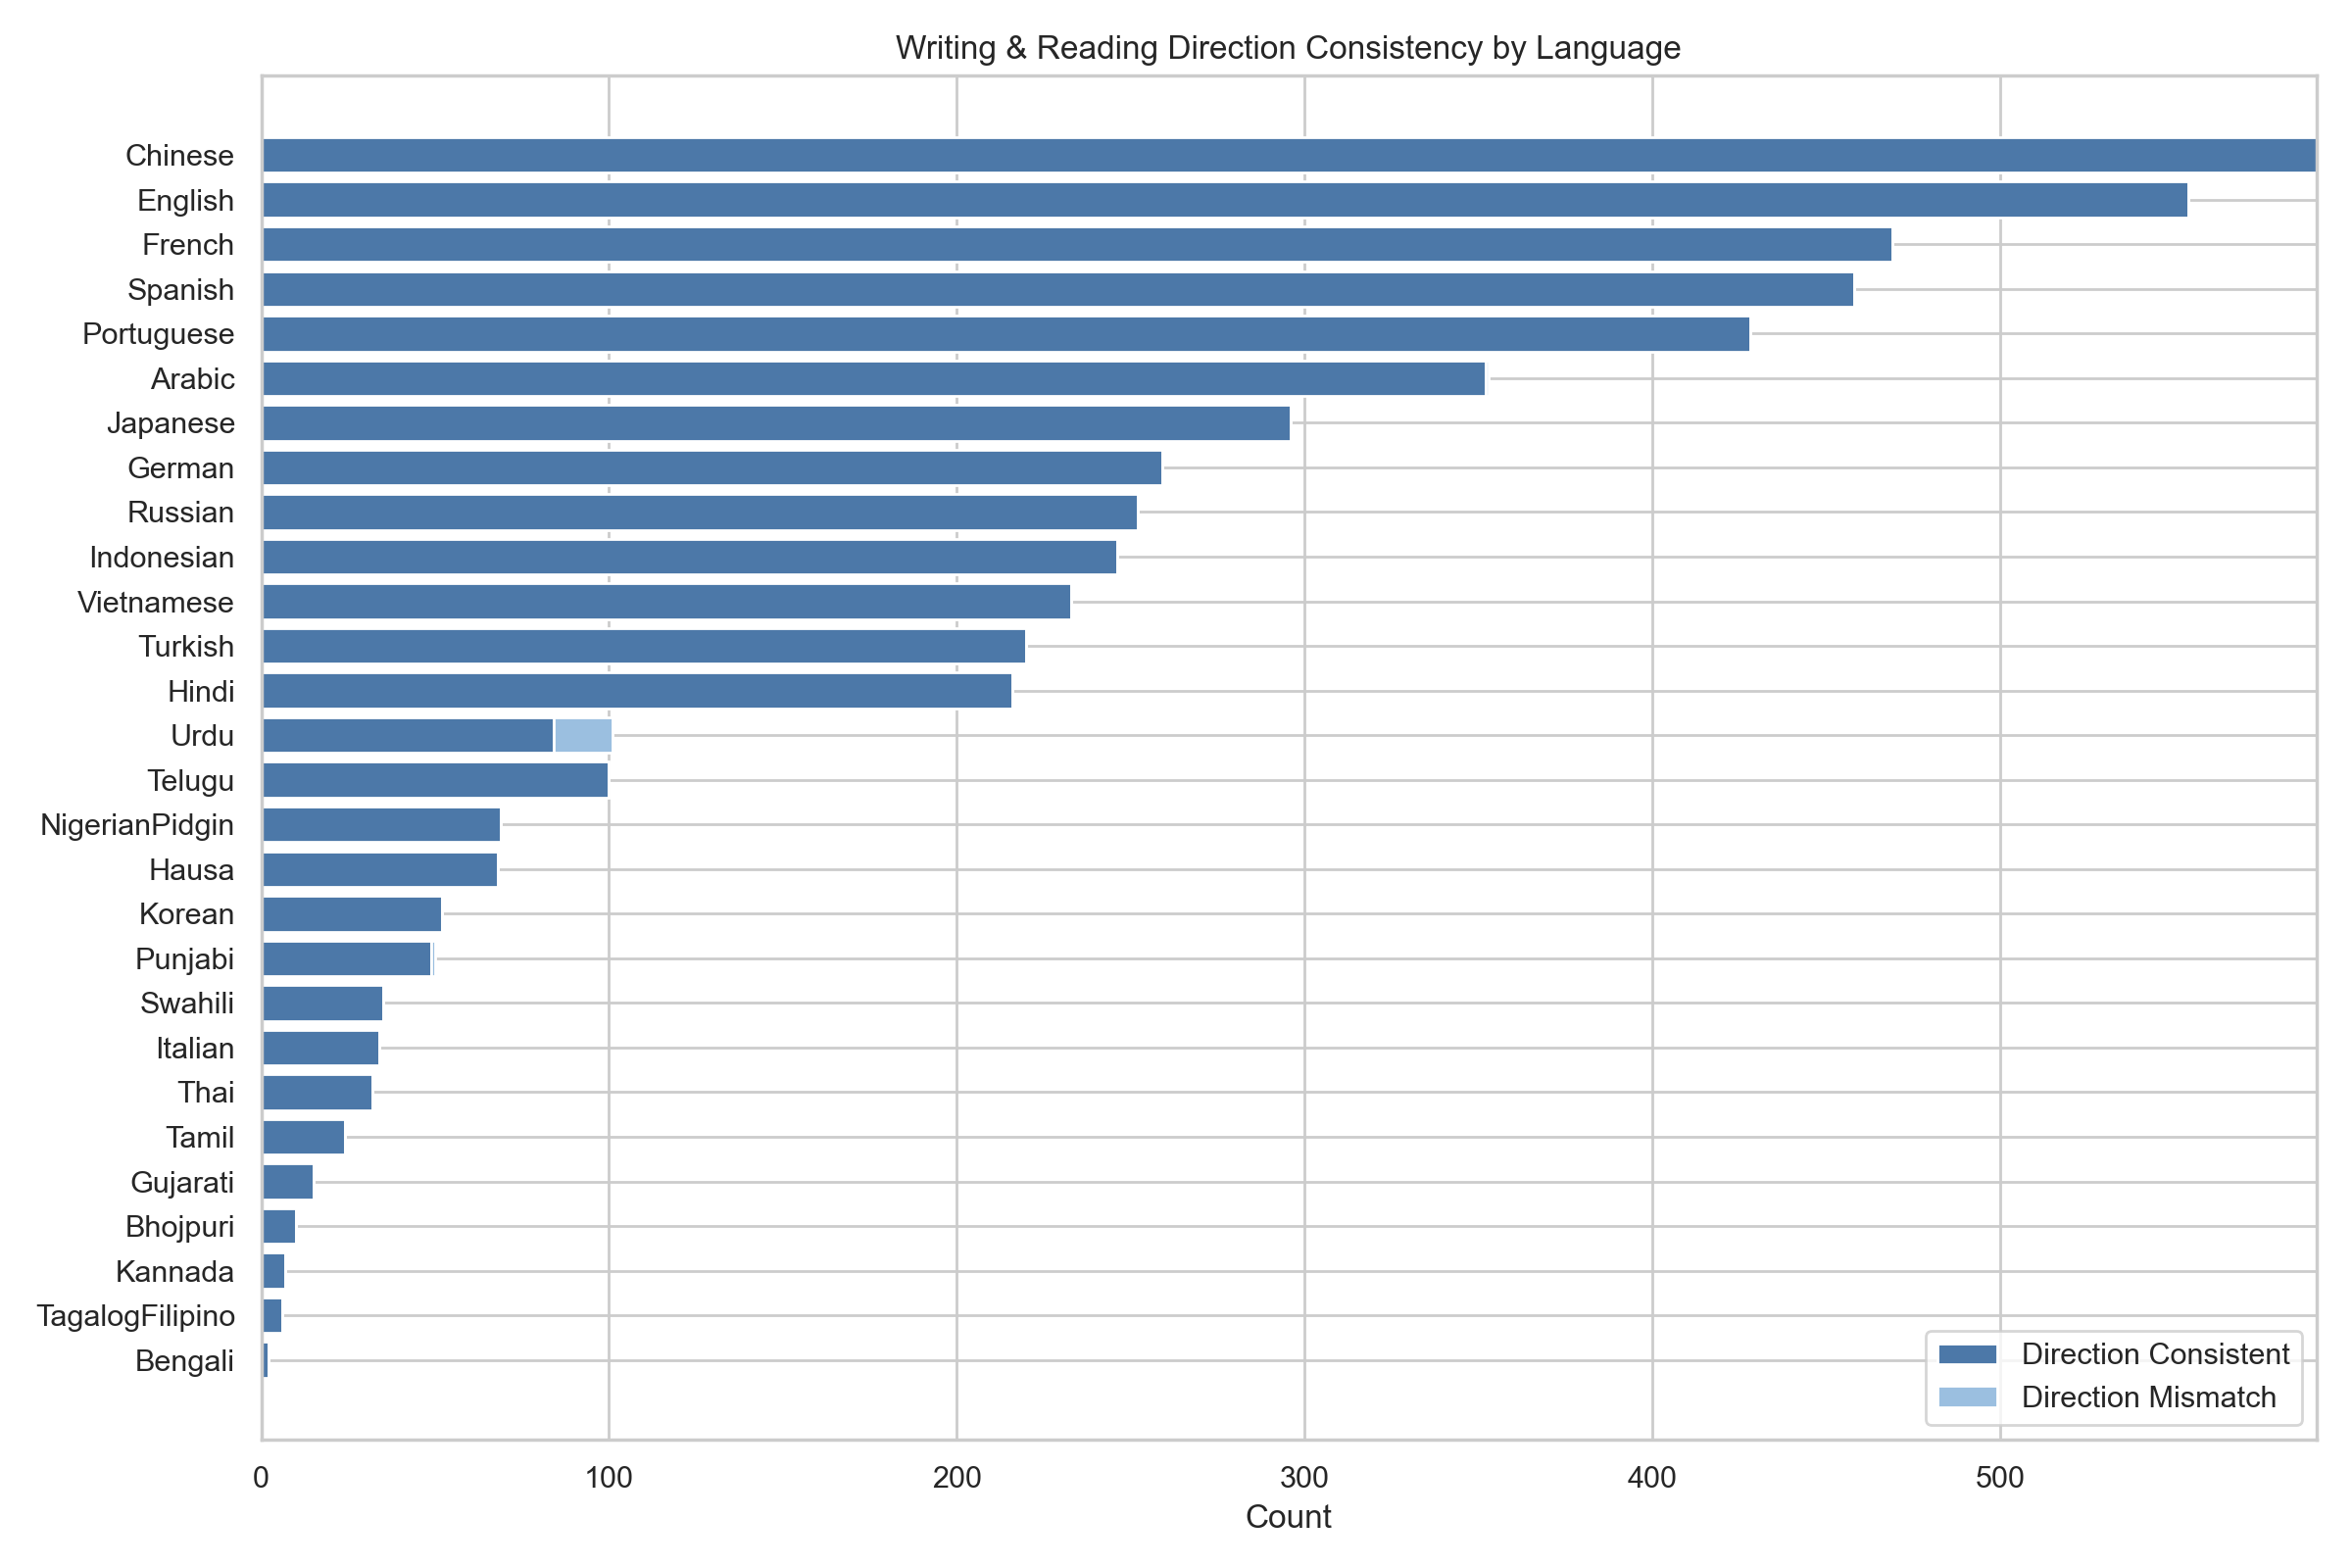

The data file committed next to this chart (first rows):
language, total_count, direction_consistent, direction_mismatch_count, monolingual_count, multilingual_count
Bengali, 2, 2, 0, 1, 1
TagalogFilipino, 6, 6, 0, 3, 3
Kannada, 7, 7, 0, 6, 1
Bhojpuri, 10, 10, 0, 10, 0
Gujarati, 15, 15, 0, 14, 1
Tamil, 24, 24, 0, 19, 5
Thai, 32, 32, 0, 27, 5
Italian, 34, 34, 0, 32, 2
Swahili, 35, 35, 0, 33, 2
Punjabi, 50, 49, 1, 31, 19
Korean, 52, 52, 0, 49, 3
Hausa, 68, 68, 0, 59, 9
NigerianPidgin, 69, 69, 0, 63, 6
Telugu, 100, 100, 0, 52, 48
Urdu, 101, 84, 17, 76, 25
Hindi, 216, 216, 0, 177, 39
Turkish, 220, 220, 0, 86, 134
Vietnamese, 233, 233, 0, 170, 63
Indonesian, 246, 246, 0, 226, 20
Russian, 252, 252, 0, 234, 18
German, 259, 259, 0, 257, 2
Japanese, 296, 296, 0, 287, 9
Arabic, 353, 352, 1, 303, 50
Portuguese, 428, 428, 0, 269, 159
Spanish, 458, 458, 0, 457, 1
French, 469, 469, 0, 464, 5
English, 554, 554, 0, 482, 72
Chinese, 591, 591, 0, 333, 258
